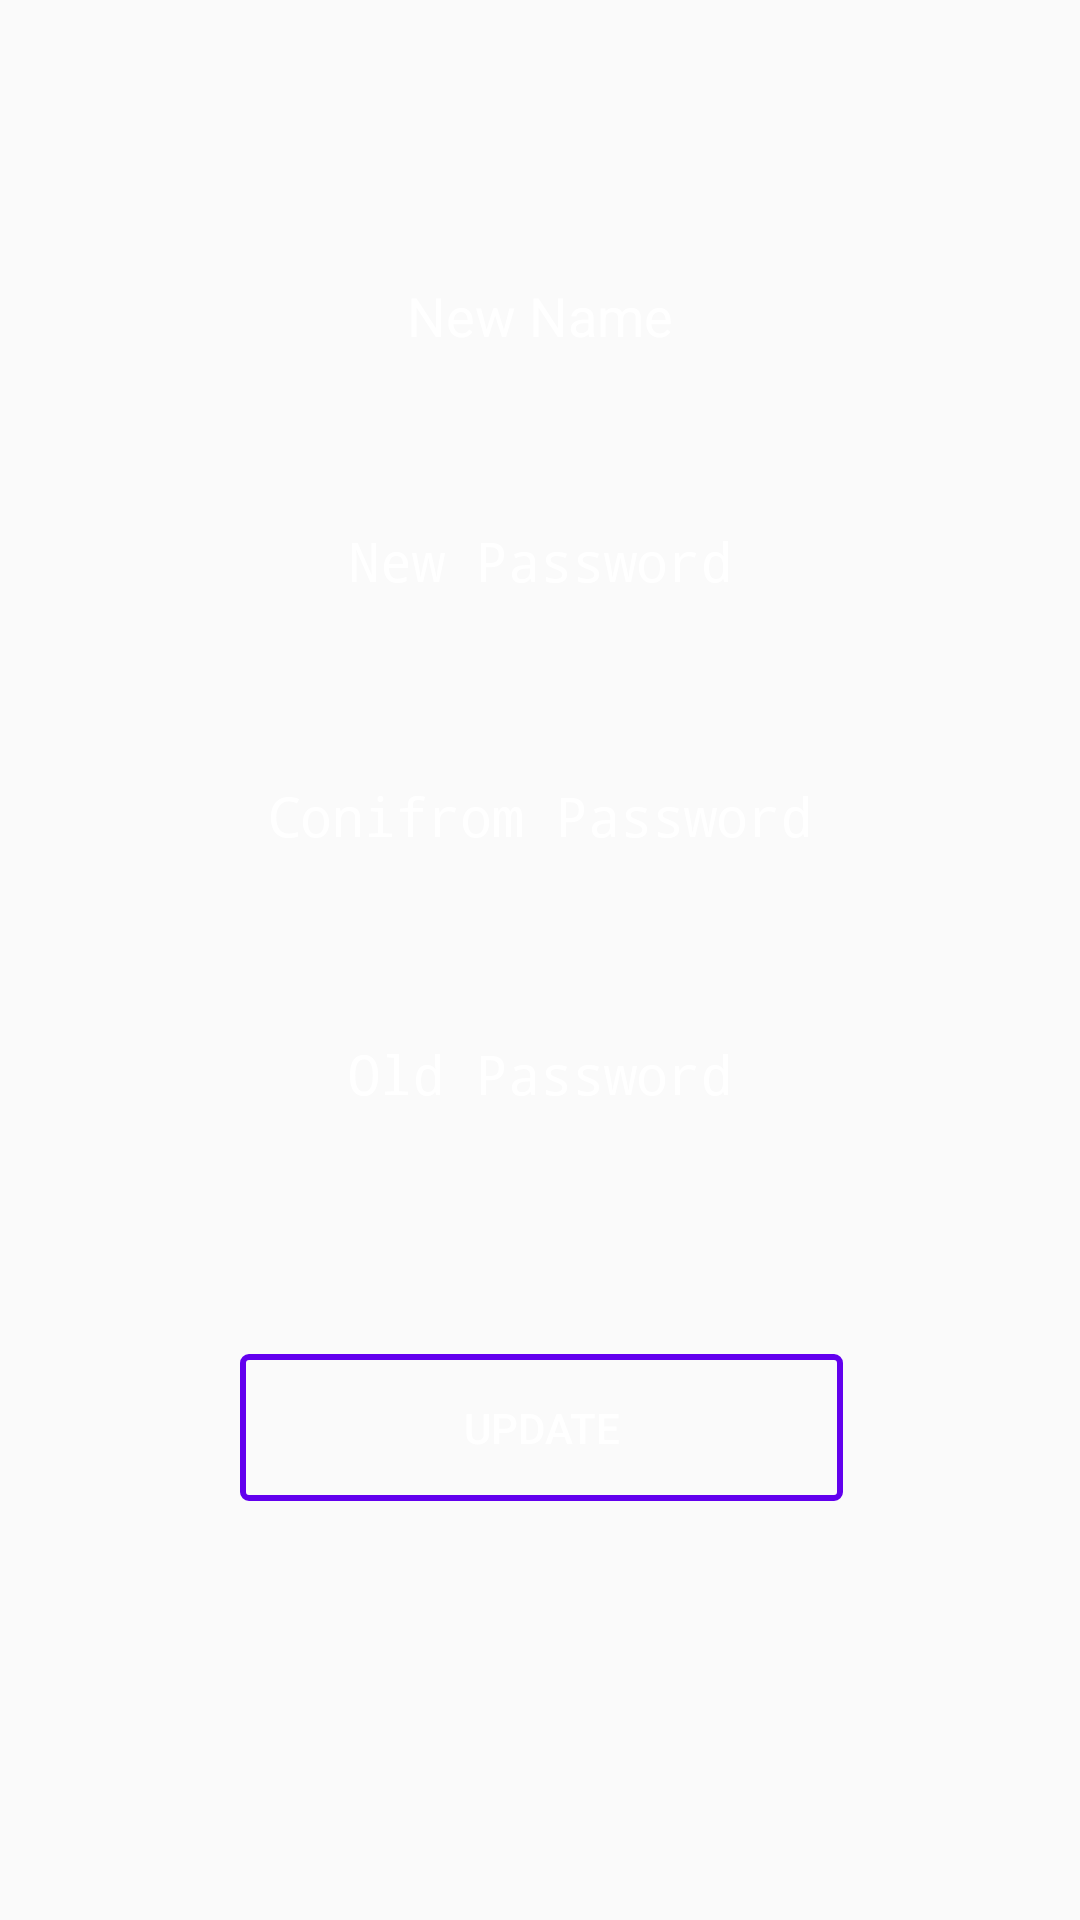

Here is an Android app screen rendered from its layout file. Give the layout XML and the strings, colors and styles it references.
<!-- AndroidManifest.xml: application theme AppTheme -->
<!-- res/layout/activity_update_inforamtion.xml -->
<?xml version="1.0" encoding="utf-8"?>
<android.support.constraint.ConstraintLayout xmlns:android="http://schemas.android.com/apk/res/android"
    xmlns:app="http://schemas.android.com/apk/res-auto"
    xmlns:tools="http://schemas.android.com/tools"
    android:layout_width="match_parent"
    android:layout_height="match_parent"
    android:background="@drawable/backupdate"
    tools:context=".UpdateInforamtion">

    <EditText
        android:id="@+id/editText6"
        android:layout_width="230dp"
        android:layout_height="58dp"
        android:layout_marginBottom="8dp"
        android:layout_marginEnd="8dp"
        android:layout_marginStart="8dp"
        android:layout_marginTop="8dp"
        android:background="@drawable/backkupdate"
        android:ems="10"
        android:hint="New Name"
        android:textColor="#ffffff"
        android:inputType="textPersonName"
        android:textAlignment="center"
        android:textColorHint="#ffffff"
        app:layout_constraintBottom_toBottomOf="parent"
        app:layout_constraintEnd_toEndOf="parent"
        app:layout_constraintStart_toStartOf="parent"
        app:layout_constraintTop_toTopOf="parent"
        app:layout_constraintVertical_bias="0.121" />

    <EditText
        android:id="@+id/editText8"
        android:layout_width="230dp"
        android:layout_height="58dp"
        android:layout_marginBottom="8dp"
        android:layout_marginEnd="8dp"
        android:layout_marginStart="8dp"
        android:layout_marginTop="8dp"
        android:background="@drawable/backkupdate"
        android:ems="10"
        android:textColor="#ffffff"
        android:hint="New Password"
        android:inputType="textPassword"
        android:textAlignment="center"
        android:textColorHint="#ffffff"
        app:layout_constraintBottom_toBottomOf="parent"
        app:layout_constraintEnd_toEndOf="parent"
        app:layout_constraintStart_toStartOf="parent"
        app:layout_constraintTop_toTopOf="parent"
        app:layout_constraintVertical_bias="0.265" />

    <EditText
        android:id="@+id/editText9"
        android:layout_width="230dp"
        android:layout_height="58dp"
        android:layout_marginBottom="8dp"
        android:layout_marginEnd="8dp"
        android:layout_marginStart="8dp"
        android:layout_marginTop="8dp"
        android:background="@drawable/backkupdate"
        android:ems="10"
        android:hint="Conifrom Password"
        android:inputType="textPassword"
        android:textAlignment="center"
        android:textColorHint="#ffffff"
        android:textColor="#ffffff"
        app:layout_constraintBottom_toBottomOf="parent"
        app:layout_constraintEnd_toEndOf="parent"
        app:layout_constraintStart_toStartOf="parent"
        app:layout_constraintTop_toTopOf="parent"
        app:layout_constraintVertical_bias="0.415" />

    <EditText
        android:id="@+id/editText10"
        android:layout_width="230dp"
        android:layout_height="58dp"
        android:layout_marginBottom="8dp"
        android:layout_marginEnd="8dp"
        android:layout_marginStart="8dp"
        android:layout_marginTop="8dp"
        android:background="@drawable/backkupdate"

        android:ems="10"
        android:hint="Old Password"
        android:inputType="numberPassword"
        android:textAlignment="center"
        android:textColorHint="#ffffff"
        android:textColor="#ffffff"
        app:layout_constraintBottom_toBottomOf="parent"
        app:layout_constraintEnd_toEndOf="parent"
        app:layout_constraintStart_toStartOf="parent"
        app:layout_constraintTop_toTopOf="parent"
        app:layout_constraintVertical_bias="0.567" />

    <Button
        android:id="@+id/button6"
        android:layout_width="209dp"
        android:layout_height="61dp"
        android:layout_marginBottom="8dp"
        android:layout_marginEnd="8dp"
        android:layout_marginStart="8dp"
        android:layout_marginTop="8dp"
        android:background="@drawable/backkupdate2"
        android:onClick="Update_info"
        android:text="Update"
        android:textColor="@color/white"
        app:layout_constraintBottom_toBottomOf="parent"
        app:layout_constraintEnd_toEndOf="parent"
        app:layout_constraintHorizontal_bias="0.503"
        app:layout_constraintStart_toStartOf="parent"
        app:layout_constraintTop_toTopOf="parent"
        app:layout_constraintVertical_bias="0.777" />

</android.support.constraint.ConstraintLayout>
<!-- resources referenced by this layout -->
<resources>
  <!-- drawable backkupdate2 (drawable) -->
  <inset xmlns:android="http://schemas.android.com/apk/res/android"
      android:insetLeft="@dimen/abc_button_inset_horizontal_material"
      android:insetTop="@dimen/abc_button_inset_vertical_material"
      android:insetRight="@dimen/abc_button_inset_horizontal_material"
      android:insetBottom="@dimen/abc_button_inset_vertical_material">
      <ripple xmlns:android="http://schemas.android.com/apk/res/android"
          android:color="?attr/colorControlHighlight">
          <item>
              <shape>
                  <stroke
                      android:width="2dp"
                      android:color="@color/design_default_color_primary"/>
                  <corners android:radius="@dimen/abc_control_corner_material"/>
                  <padding
                      android:bottom="@dimen/abc_button_padding_vertical_material"
                      android:left="@dimen/abc_button_padding_horizontal_material"
                      android:right="@dimen/abc_button_padding_horizontal_material"
                      android:top="@dimen/abc_button_padding_vertical_material"/>
              </shape>
          </item>
          <item android:id="@android:id/mask">
              <shape>
                  <stroke
                      android:width="2dp"
                      android:color="@color/colorAccent"/>
                  <solid android:color="@android:color/white"/>
                  <corners android:radius="@dimen/abc_control_corner_material"/>
              </shape>
          </item>
      </ripple>
  </inset>
  <style name="AppTheme" parent="Base.Theme.AppCompat.Light.DarkActionBar">
          
          <item name="colorPrimary">@color/colorPrimary</item>
          <item name="colorPrimaryDark">@color/colorPrimaryDark</item>
          <item name="colorAccent">@color/colorAccent</item>
      </style>
  <!-- not gathered from this repository: default colours our renderer supplied (Android Studio template values) -->
  <color name="white">#FFFFFFFF</color>
  <color name="colorPrimary">#FF6200EE</color>
  <color name="colorPrimaryDark">#FF3700B3</color>
  <color name="colorAccent">#FF03DAC5</color>
</resources>
